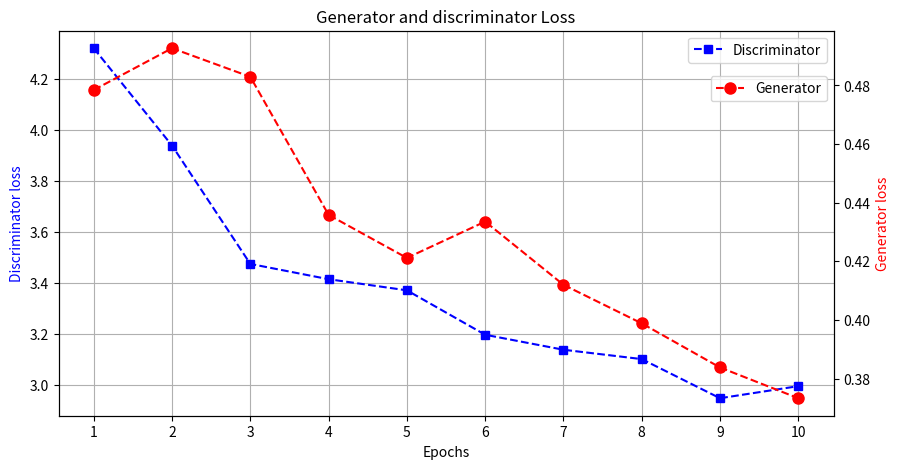
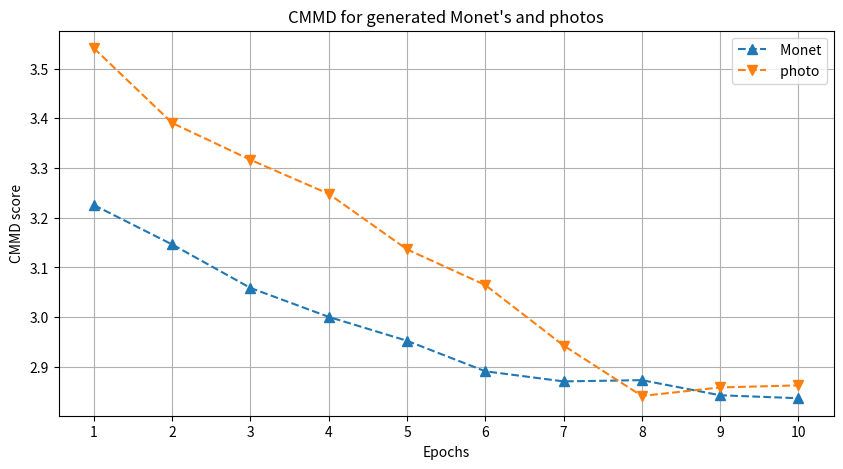

Write the Python code that produced these figures, in order.
import matplotlib.pyplot as plt
import numpy as np

epochs = [1, 2, 3, 4, 5, 6,7 ,8 ,9, 10]

# Given data
G_loss = [0.47846911786632107, 0.49271671184423294, 0.48296554513614287, 0.43586575146764517, 0.4211772814054381, 0.4335728627883575, 0.4120156628164378, 0.3988547422499819,0.3838171498511325, 0.37331964055245576]
D_loss = [4.321077000011098, 3.9388912757689303, 3.4744523108005523, 3.4144549159841104, 3.3707821189002556, 3.196422424709255, 3.13757202422077, 3.100845082375136, 2.9472982627424327, 2.994682861864567]
CMMD_Monet = [3.2254457, 3.1461716, 3.058672, 3.0003786, 2.9523373, 2.8909445, 2.8705597, 2.873063, 2.8426647, 2.8367043]
CMMD_Photo = [3.541112, 3.3906698, 3.3165216, 3.2479763, 3.1362772, 3.0645132, 2.9428005, 2.8412342, 2.8584003, 2.8625727]

# Create first plot for G_loss and D_loss with secondary y-axis for G_loss
fig, ax1 = plt.subplots(figsize=(10, 5))
ax2 = ax1.twinx()
ax1.plot(epochs, D_loss, marker='s', linestyle='--', linewidth=1.5, color='blue', label='Discriminator')
ax2.plot(epochs, G_loss, marker='o', linestyle='--', linewidth=1.5, markersize=8, color='red', label='Generator')
ax1.set_xlabel('Epochs')
ax1.set_ylabel('Discriminator loss', color='blue')
ax2.set_ylabel('Generator loss', color='red')
ax1.set_title('Generator and discriminator Loss')
ax1.set_xticks(epochs)
# Adjust legend placement to prevent overlap
ax1.legend(loc='upper right', bbox_to_anchor=(1, 1))
ax2.legend(loc='upper right', bbox_to_anchor=(1, 0.90))

ax1.grid()
plt.show()

# Create second plot for CMMD_Monet and CMMD_Photo
plt.figure(figsize=(10, 5))
plt.plot(epochs, CMMD_Monet, marker='^', linestyle='--', linewidth=1.5, markersize=7, label=' Monet')
plt.plot(epochs, CMMD_Photo, marker='v', linestyle='--', linewidth=1.5, markersize=7, label=' photo')
plt.xlabel('Epochs')
plt.ylabel('CMMD score')
plt.title('CMMD for generated Monet\'s and photos')
plt.legend(loc='upper right', bbox_to_anchor=(1, 1))
plt.xticks(epochs)
plt.grid()
plt.show()
